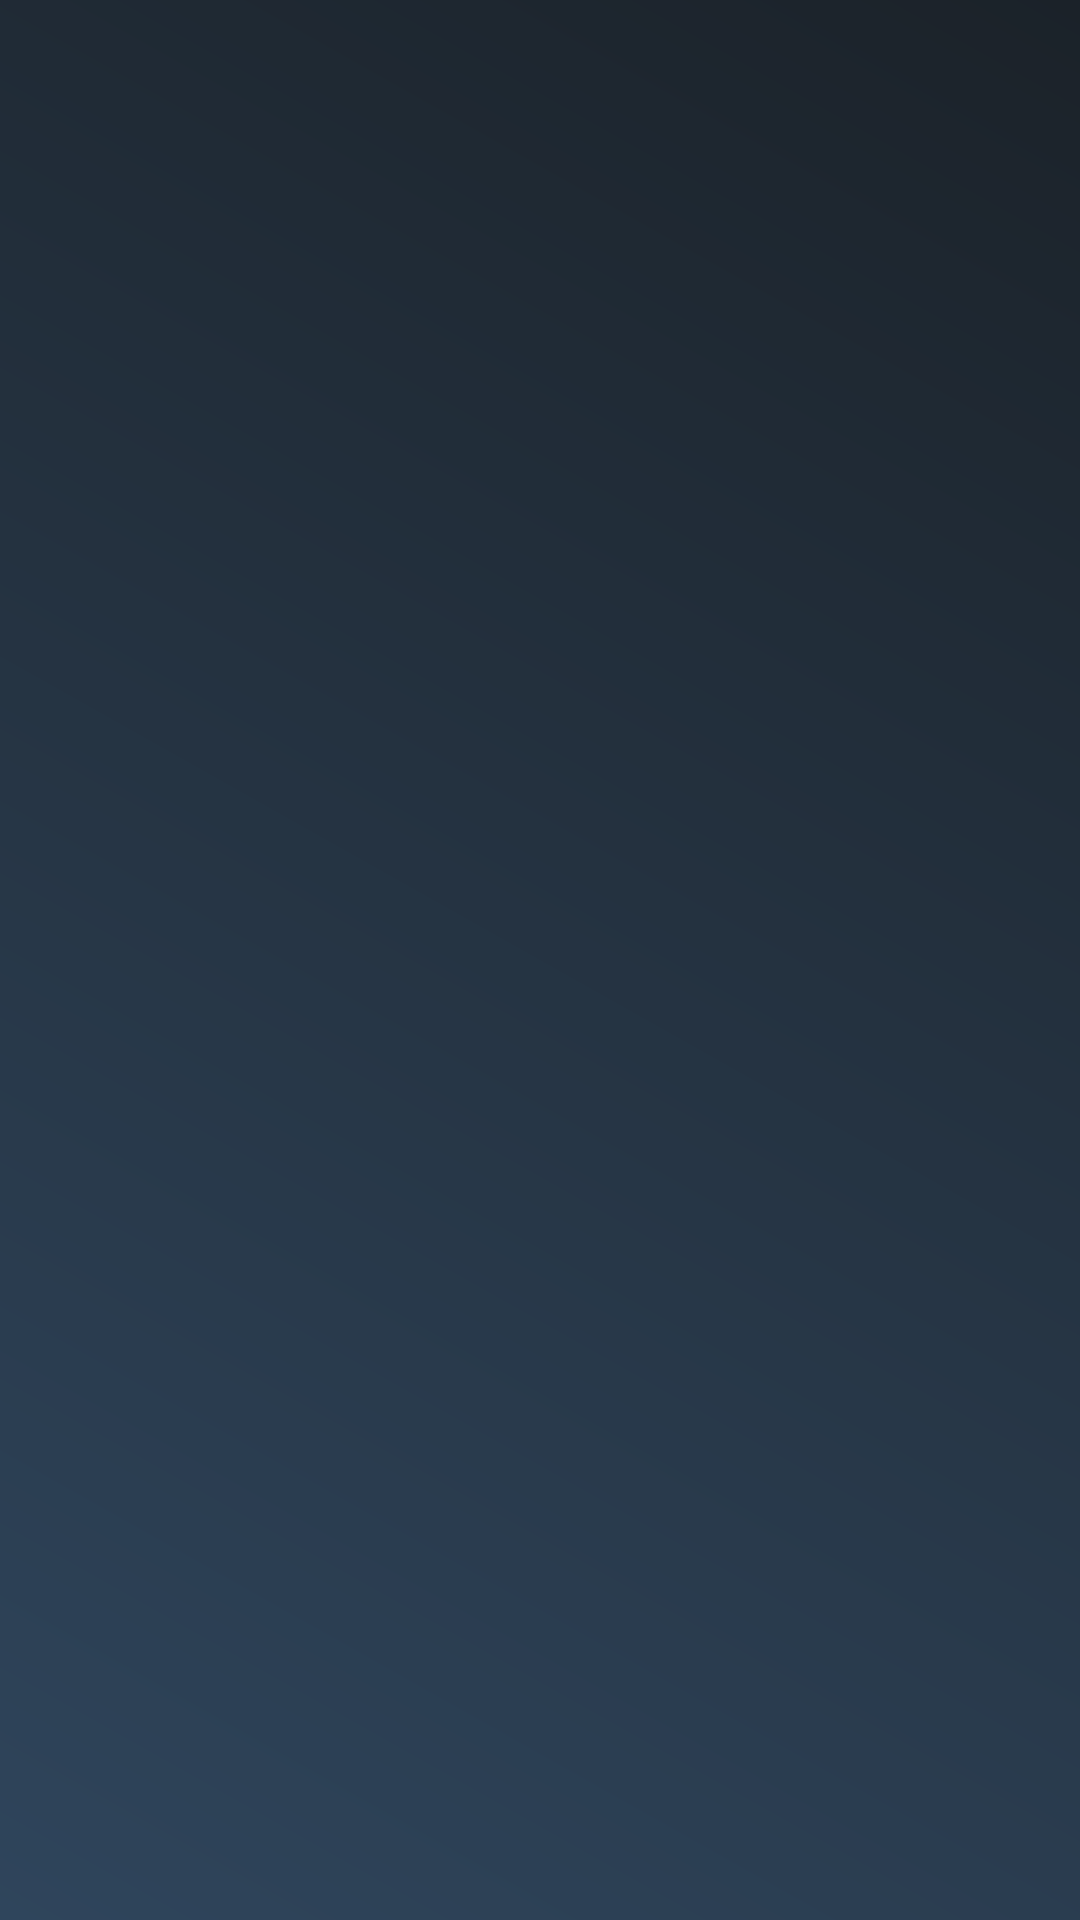

Reconstruct the res/layout file that produces this screen, plus the resources it refers to.
<!-- AndroidManifest.xml: application theme Theme.GamingMVVMProject -->
<!-- res/layout/fragment_hero.xml -->
<?xml version="1.0" encoding="utf-8"?>
<androidx.constraintlayout.widget.ConstraintLayout xmlns:android="http://schemas.android.com/apk/res/android"
    xmlns:app="http://schemas.android.com/apk/res-auto"
    xmlns:tools="http://schemas.android.com/tools"
    android:layout_width="match_parent"
    android:layout_height="match_parent"
    android:background="@drawable/gradient_bg"
    tools:context=".hero.HeroFragment">

    <androidx.recyclerview.widget.RecyclerView
        android:id="@+id/rvHeroes"
        android:layout_width="match_parent"
        android:layout_height="match_parent"
        android:layout_gravity="center"
        android:layout_marginTop="44dp"
        android:layout_marginBottom="24dp"
        android:nestedScrollingEnabled="false"
        android:orientation="vertical"
        app:layoutManager="androidx.recyclerview.widget.GridLayoutManager"
        app:layout_behavior="com.google.android.material.appbar.AppBarLayout$ScrollingViewBehavior"
        app:layout_constraintBottom_toBottomOf="parent"
        app:layout_constraintEnd_toEndOf="parent"
        app:layout_constraintStart_toStartOf="parent"
        app:layout_constraintTop_toTopOf="parent"
        app:spanCount="4"
        tools:itemCount="60"
        tools:listitem="@layout/item_hero" />

</androidx.constraintlayout.widget.ConstraintLayout>
<!-- res/layout/item_hero.xml (included above) -->
<?xml version="1.0" encoding="utf-8"?>
<layout xmlns:android="http://schemas.android.com/apk/res/android"
    xmlns:app="http://schemas.android.com/apk/res-auto">

    <data>

        <variable
            name="model"
            type="org.phash.gamingmvvmproject.hero.data.model.Hero" />
    </data>

    <androidx.constraintlayout.widget.ConstraintLayout
        android:layout_width="match_parent"
        android:layout_height="wrap_content"
        android:layout_margin="1dp">

        <androidx.cardview.widget.CardView
            android:layout_width="0dp"
            android:layout_height="0dp"
            android:layout_margin="2dp"
            app:cardBackgroundColor="@android:color/transparent"
            app:cardCornerRadius="5dp"
            app:layout_constraintBottom_toBottomOf="parent"
            app:layout_constraintDimensionRatio="2:1.2"
            app:layout_constraintEnd_toEndOf="parent"
            app:layout_constraintStart_toStartOf="parent"
            app:layout_constraintTop_toTopOf="parent">

            <ImageView
                android:id="@+id/ivImage"
                android:layout_width="match_parent"
                android:layout_height="match_parent"
                android:layout_gravity="center"
                android:loadImage="@{model.img}"
                android:scaleType="centerCrop"
                android:src="@drawable/npc_dota_hero_ursa" />
        </androidx.cardview.widget.CardView>

    </androidx.constraintlayout.widget.ConstraintLayout>
</layout>
<!-- resources referenced by this layout -->
<resources>
  <!-- drawable gradient_bg (drawable) -->
  <?xml version="1.0" encoding="utf-8"?>
  <shape xmlns:android="http://schemas.android.com/apk/res/android" android:shape="rectangle" >
  
      <gradient
          android:angle="45"
          android:endColor="@color/blue_dark"
          android:startColor="@color/blue_primary"
          android:type="linear" />
  
  </shape>
  <style name="Theme.GamingMVVMProject" parent="Base.Theme.GamingMVVMProject" />
  <color name="blue_dark">#1b2229</color>
  <color name="blue_primary">#2f455c</color>
  <style name="Base.Theme.GamingMVVMProject" parent="Theme.MaterialComponents.Light.NoActionBar">
          
          
      </style>
</resources>
